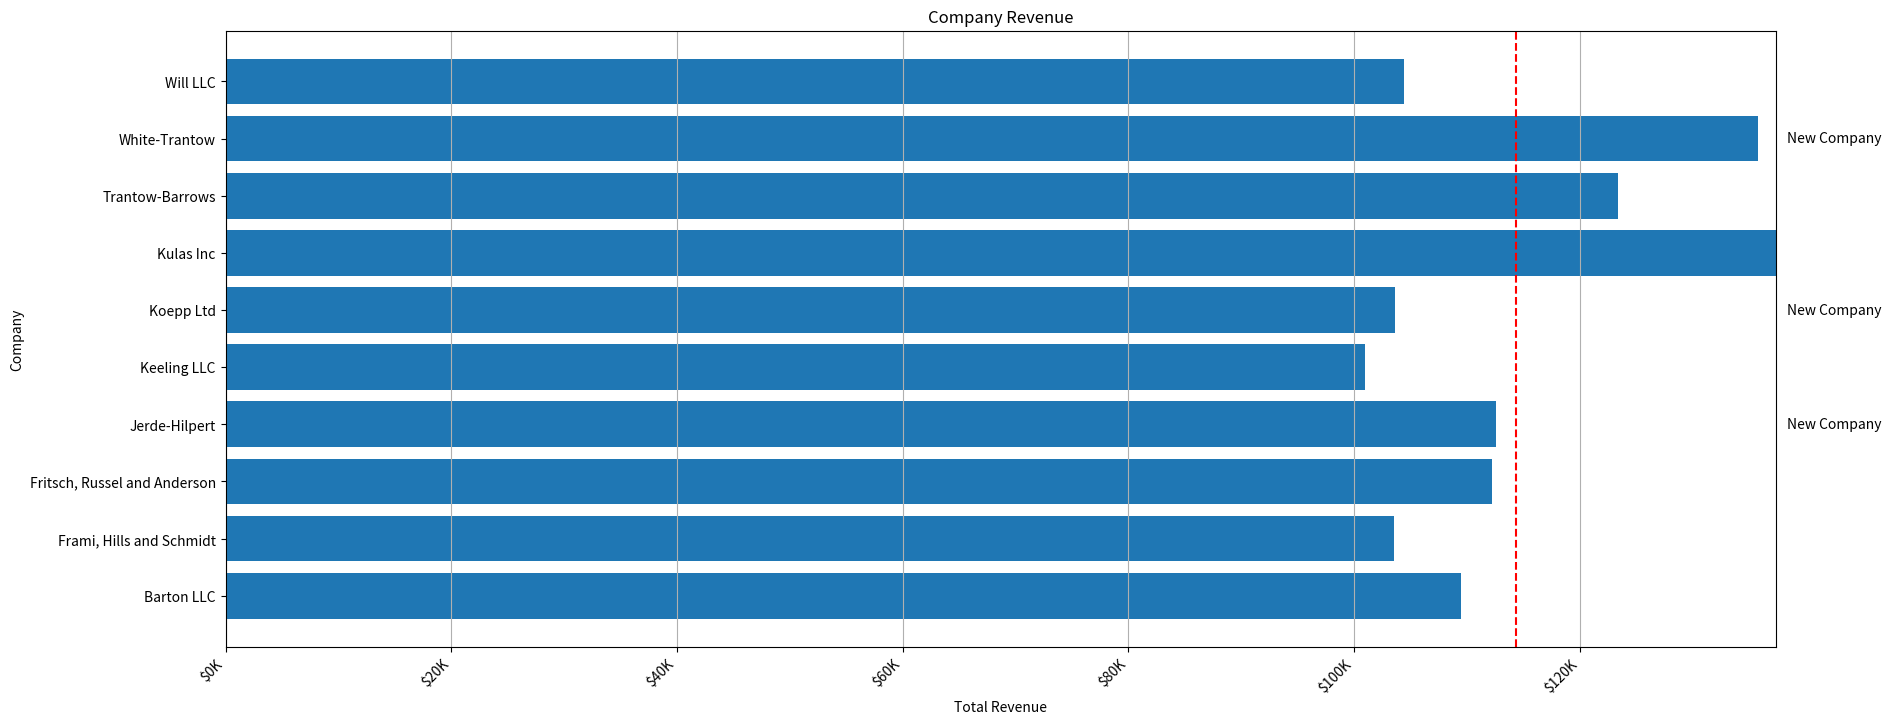

Here is the Python script that generated this plot:
import numpy as np
import matplotlib.pyplot as plt
from matplotlib.ticker import FuncFormatter

data = {'Barton LLC': 109438.50,
        'Frami, Hills and Schmidt': 103569.59,
        'Fritsch, Russel and Anderson': 112214.71,
        'Jerde-Hilpert': 112591.43,
        'Keeling LLC': 100934.30,
        'Koepp Ltd': 103660.54,
        'Kulas Inc': 137351.96,
        'Trantow-Barrows': 123381.38,
        'White-Trantow': 135841.99,
        'Will LLC': 104437.60}

# For labels, we can specify custom formatting guidelines in the form of functions by using the ticker.FuncFormatter class.
# Below we'll define a function that takes an integer as input, and returns a string as an output.
def currency(x, pos):
    """The two argurments are the value and tick position"""
    if x > 1E6:
        s = '${:1.1f}M'.format(x*1e-6)
    else:
        s = '${:1.0f}K'.format(x*1e-3)
    return s

def lifecycleExample():
    # Data for the plot
    group_data = list(data.values())
    group_names = list(data.keys())
    group_mean = np.mean(group_data)

    # Create the plot
    fig, ax = plt.subplots(figsize = (20, 8))                   # "fig" is the canvas (figure) and "ax" is the visualization (axes) on the canvas 
    ax.barh(group_names, group_data)                            # Creates a bar graph for the instance of the axes
    labels = ax.get_xticklabels()
    plt.setp(labels, rotation=45, horizontalalignment='right')  # We can pass in a list of customizations for the plot all at once rather than an attribute at a time
    #plt.style.use('fivethirtyeight')                           # 'fivethirtyeight' is the style to be used when plotting data. The style controls many things, such as color, linewidths, backgrounds, etc.


    # Add a vertical line, here we set the style in the function call
    ax.axvline(group_mean, ls='--', color='r')

    # Customize the plot
    formatter = FuncFormatter(currency)                 # We can then apply the currency formatter to the labels on our plot. 
    ax.xaxis.set_major_formatter(formatter)             # To do this, we'll use the xaxis attribute of our axis. This lets you perform actions on a specific axis on our plot.
    plt.rcParams.update({'figure.autolayout': True})    # We can tell Matplotlib to automatically make room for elements in the figures by setting the autolayout value of our rcParams.
    ax.set(xlim=[0, max(group_data)], xlabel='Total Revenue', ylabel='Company', title='Company Revenue')

    # Annotate new companies
    for group in [3, 5, 8]:
        ax.text(max(group_data)+1000, group, "New Company", fontsize=10, verticalalignment="center")

    plt.gca().xaxis.grid(True)  #Shows the x axis grid only
    plt.show()

def main():
    print('Hello World')

if __name__ == '__main__':
    lifecycleExample()
    main()

